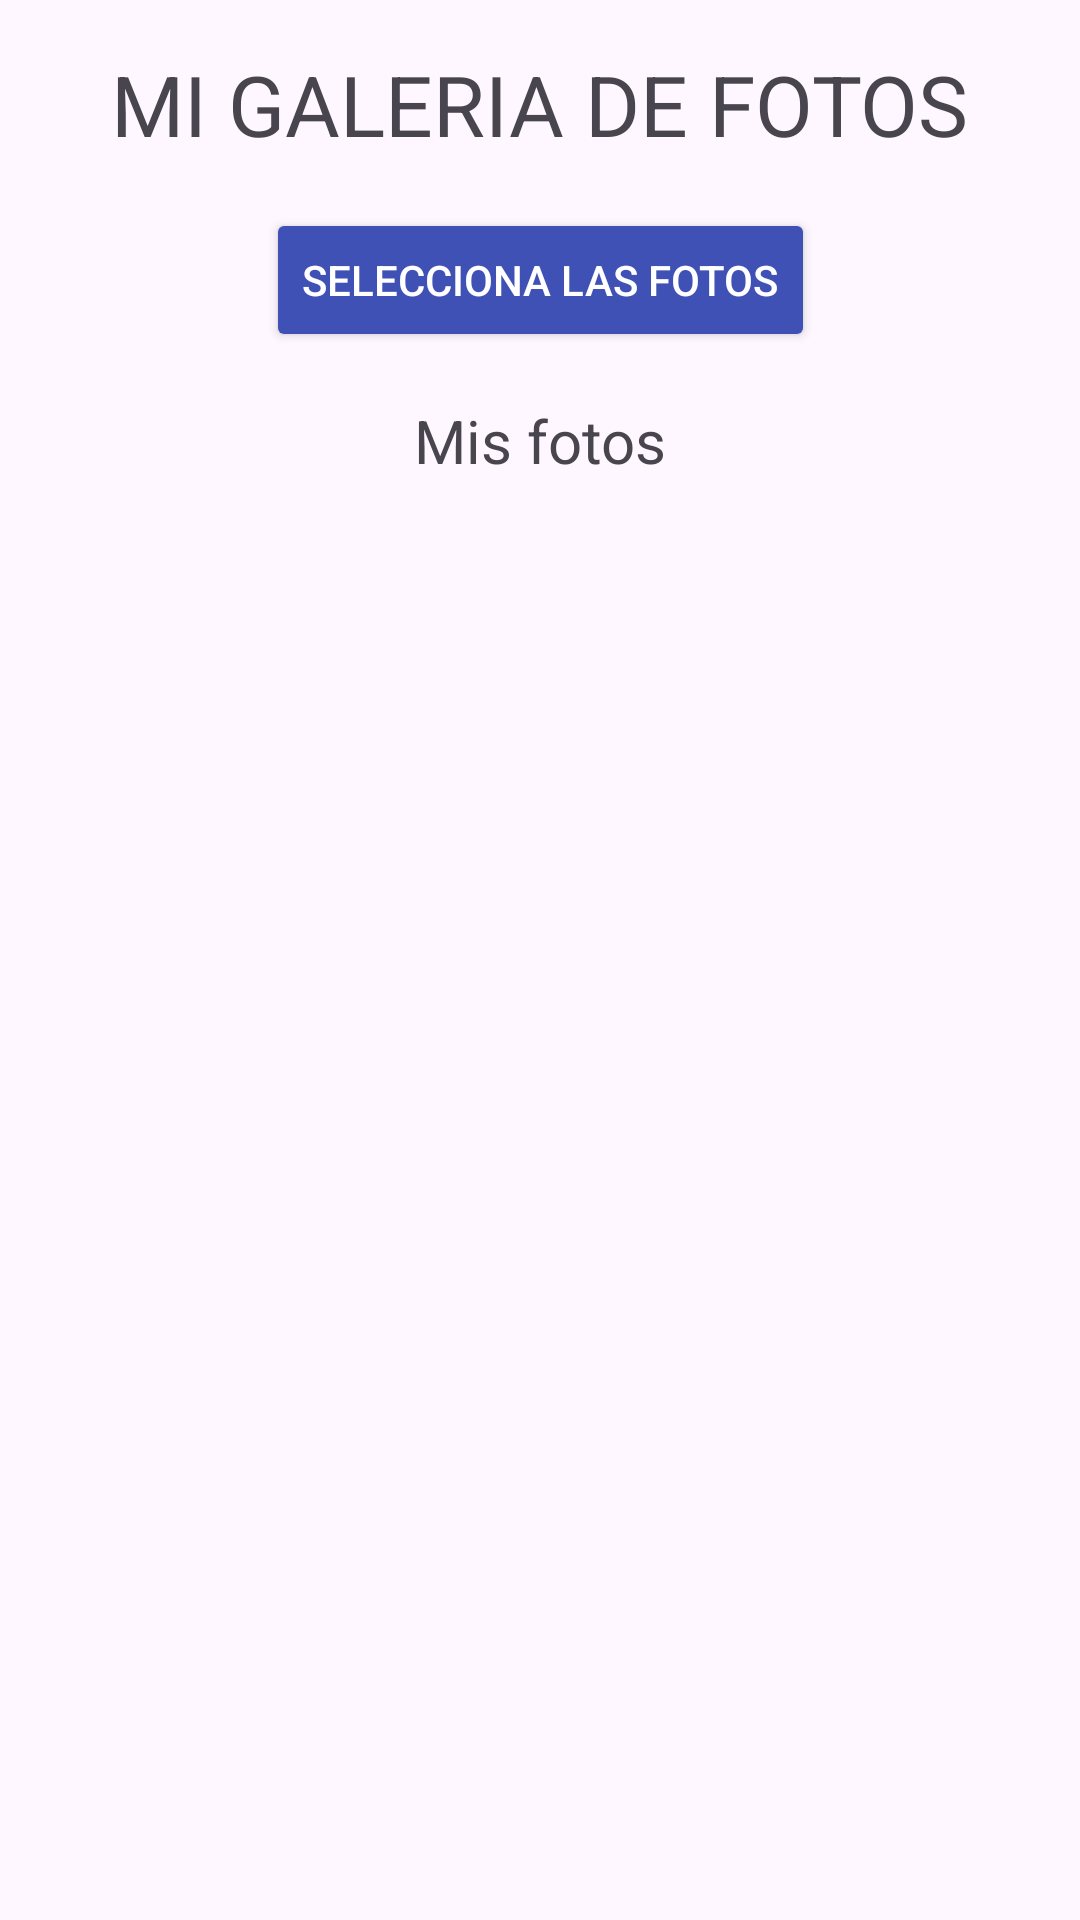

Here is an Android app screen rendered from its layout file. Give the layout XML and the strings, colors and styles it references.
<!-- AndroidManifest.xml: application theme Theme.ImagenesApp -->
<!-- res/layout/activity_main.xml -->
<?xml version="1.0" encoding="utf-8"?>
<androidx.constraintlayout.widget.ConstraintLayout
    xmlns:android="http://schemas.android.com/apk/res/android"
    xmlns:app="http://schemas.android.com/apk/res-auto"
    xmlns:tools="http://schemas.android.com/tools"
    android:layout_width="match_parent"
    android:layout_height="match_parent"
    tools:context=".MainActivity">

    
    <TextView
        android:id="@+id/textViewMiGaleriaDeFotos"
        android:layout_width="wrap_content"
        android:layout_height="wrap_content"
        android:text="MI GALERIA DE FOTOS"
        android:textSize="28sp"
        app:layout_constraintTop_toTopOf="parent"
        app:layout_constraintStart_toStartOf="parent"
        app:layout_constraintEnd_toEndOf="parent"
        app:layout_constraintHorizontal_bias="0.5"
        android:layout_marginTop="16dp"/>

    
    <Button
        android:id="@+id/btnOpenGallery"
        android:layout_width="wrap_content"
        android:layout_height="wrap_content"
        android:text="Selecciona las fotos"
        android:backgroundTint="@color/colorAzulRey"
        android:textColor="@color/white"
        app:layout_constraintTop_toBottomOf="@id/textViewMiGaleriaDeFotos"
        app:layout_constraintStart_toStartOf="parent"
        app:layout_constraintEnd_toEndOf="parent"
        android:layout_marginTop="16dp"
        android:onClick="openGallery" />



    
    <TextView
        android:id="@+id/textViewMisFotos"
        android:layout_width="wrap_content"
        android:layout_height="wrap_content"
        android:text="Mis fotos"
        android:textSize="20sp"
        app:layout_constraintTop_toBottomOf="@id/btnOpenGallery"
        app:layout_constraintStart_toStartOf="@id/btnOpenGallery"
        app:layout_constraintEnd_toEndOf="@id/btnOpenGallery"
        android:layout_marginTop="16dp"/>

    
    <androidx.recyclerview.widget.RecyclerView
        android:id="@+id/recyclerView"
        android:layout_width="0dp"
        android:layout_height="0dp"
        app:layout_constraintTop_toBottomOf="@+id/textViewMisFotos"
        app:layout_constraintStart_toStartOf="parent"
        app:layout_constraintEnd_toEndOf="parent"
        app:layout_constraintBottom_toTopOf="@id/imageView"
        android:layout_marginTop="16dp"/>

    
    <ImageView
        android:id="@+id/imageView"
        android:layout_width="0dp"
        android:layout_height="0dp"
        app:layout_constraintTop_toBottomOf="@id/recyclerView"
        app:layout_constraintStart_toStartOf="parent"
        app:layout_constraintEnd_toEndOf="parent"
        app:layout_constraintBottom_toBottomOf="parent"
        android:layout_marginTop="16dp"/>

</androidx.constraintlayout.widget.ConstraintLayout>
<!-- resources referenced by this layout -->
<resources>
  <color name="colorAzulRey">#3F51B5</color>
  <color name="white">#FFFFFFFF</color>
  <style name="Theme.ImagenesApp" parent="Base.Theme.ImagenesApp" />
  <style name="Base.Theme.ImagenesApp" parent="Theme.Material3.DayNight.NoActionBar">
          
          
      </style>
</resources>
